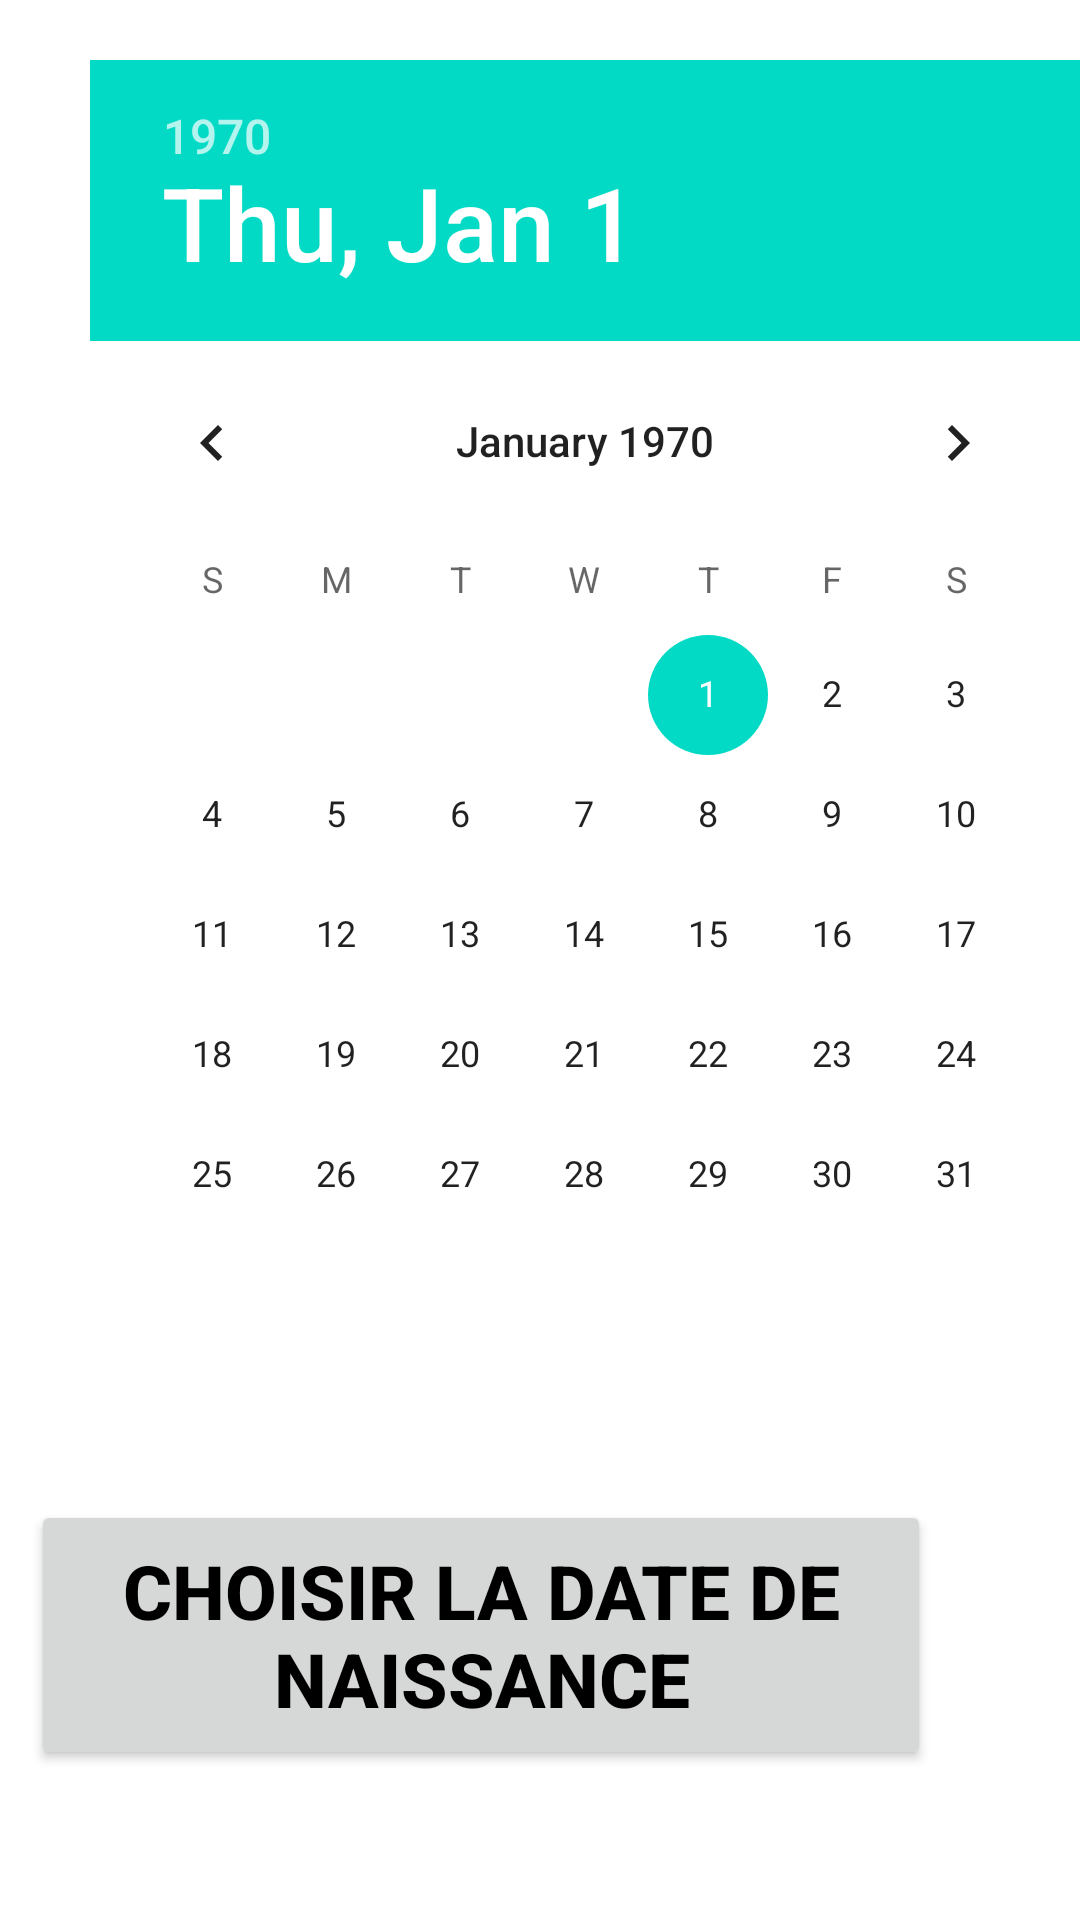

Android layout source for this screen:
<!-- AndroidManifest.xml: application theme Theme.IMC -->
<!-- res/layout/activity_calendrier.xml -->
<?xml version="1.0" encoding="utf-8"?>
<LinearLayout xmlns:android="http://schemas.android.com/apk/res/android"
    xmlns:tools="http://schemas.android.com/tools"
    android:layout_width="match_parent"
    android:layout_height="match_parent"
    tools:context=".Calendrier"
    android:orientation="horizontal">
    <DatePicker
        android:layout_width="match_parent"
        android:layout_height="match_parent"
        android:layout_marginLeft="30dp"
        android:id="@+id/calendrier"
        android:layout_marginTop="20dp"
        android:layout_marginStart="30dp" />
    <Button
        android:layout_width="300dp"
        android:layout_height="90dp"
        android:layout_marginLeft="-350dp"
        android:layout_marginTop="500dp"
        android:id="@+id/button"
        android:text="@string/choisir_la_date_de_naissance"
        android:textStyle="bold"
        android:textColor="@color/black"
        android:textSize="25sp"
        android:layout_marginStart="-350dp" />
</LinearLayout>
<!-- resources referenced by this layout -->
<resources>
  <color name="black">#FF000000</color>
  <string name="choisir_la_date_de_naissance">Choisir la date de naissance</string>
  <style name="Theme.IMC" parent="Theme.MaterialComponents.DayNight.NoActionBar">
          
          <item name="colorPrimary">@color/purple_500</item>
          <item name="colorPrimaryVariant">@color/purple_700</item>
          <item name="colorOnPrimary">@color/white</item>
          
          <item name="colorSecondary">@color/teal_200</item>
          <item name="colorSecondaryVariant">@color/teal_700</item>
          <item name="colorOnSecondary">@color/black</item>
          
          <item name="android:statusBarColor" tools:targetApi="l">?attr/colorPrimaryVariant</item>
          
      </style>
  <color name="purple_500">#CECECE</color>
  <color name="purple_700">#FF3700B3</color>
  <color name="white">#FFFFFFFF</color>
  <color name="teal_200">#FF03DAC5</color>
  <color name="teal_700">#FF018786</color>
</resources>
